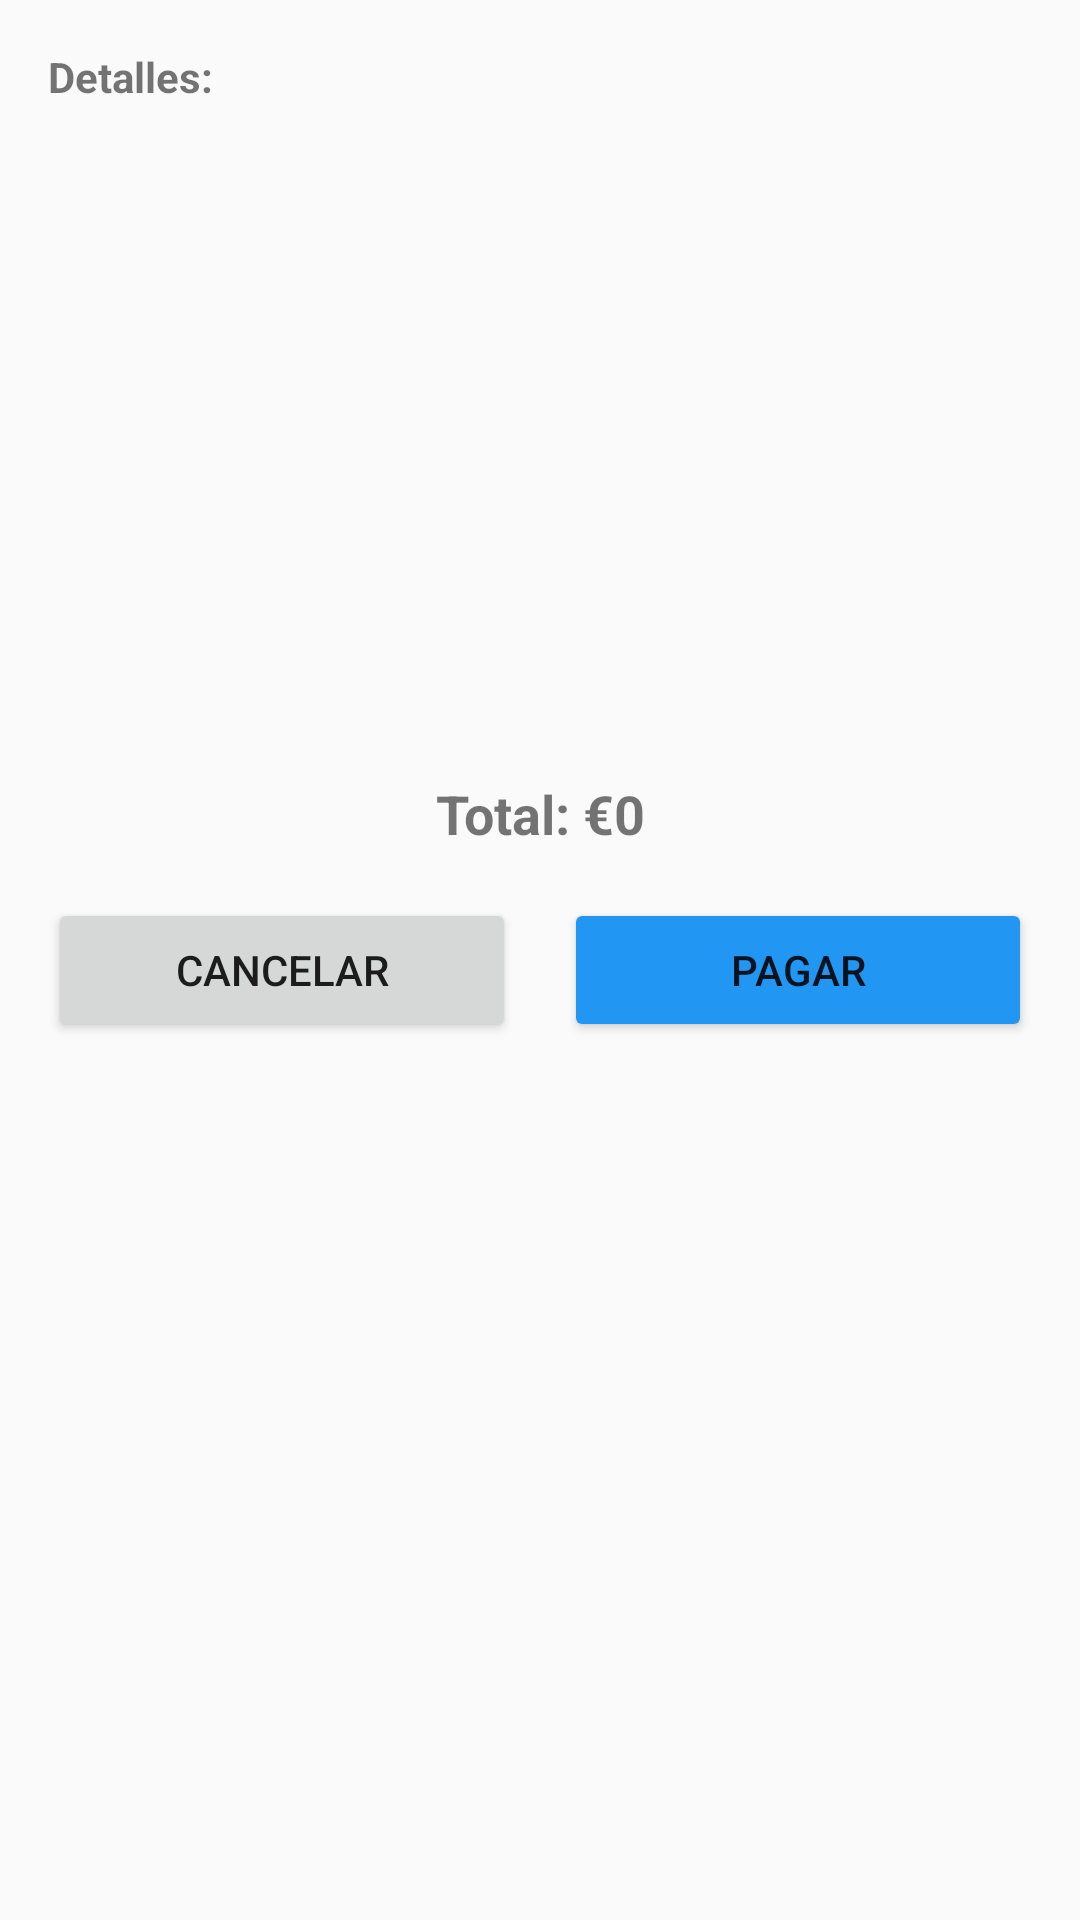

Here is an Android app screen rendered from its layout file. Give the layout XML and the strings, colors and styles it references.
<!-- AndroidManifest.xml: application theme Theme.AppCompat.Light.NoActionBar -->
<!-- res/layout/dialog_pago.xml -->
<?xml version="1.0" encoding="utf-8"?>
<LinearLayout xmlns:android="http://schemas.android.com/apk/res/android"
    android:layout_width="match_parent"
    android:layout_height="wrap_content"
    android:orientation="vertical"
    android:padding="16dp">

    <TextView
        android:layout_width="match_parent"
        android:layout_height="wrap_content"
        android:text="Detalles:"
        android:textStyle="bold"
        android:layout_marginBottom="8dp" />

    <androidx.recyclerview.widget.RecyclerView
        android:id="@+id/recyclerViewProductos"
        android:layout_width="match_parent"
        android:layout_height="200dp"
        android:layout_marginBottom="16dp" />

    <TextView
        android:id="@+id/tvTotal"
        android:layout_width="match_parent"
        android:layout_height="wrap_content"
        android:text="Total: €0"
        android:textSize="18sp"
        android:textStyle="bold"
        android:gravity="center"
        android:layout_marginBottom="16dp" />

    <LinearLayout
        android:layout_width="match_parent"
        android:layout_height="wrap_content"
        android:orientation="horizontal">

        <Button
            android:id="@+id/btnCancelar"
            android:layout_width="0dp"
            android:layout_height="wrap_content"
            android:layout_weight="1"
            android:text="Cancelar"
            android:layout_marginEnd="8dp" />

        <Button
            android:id="@+id/btnPagar"
            android:layout_width="0dp"
            android:layout_height="wrap_content"
            android:layout_weight="1"
            android:text="Pagar"
            android:layout_marginStart="8dp"
            android:backgroundTint="@color/colorPrimary" />

    </LinearLayout>

</LinearLayout>
<!-- resources referenced by this layout -->
<resources>
  <color name="colorPrimary">#2196F3</color>
</resources>
